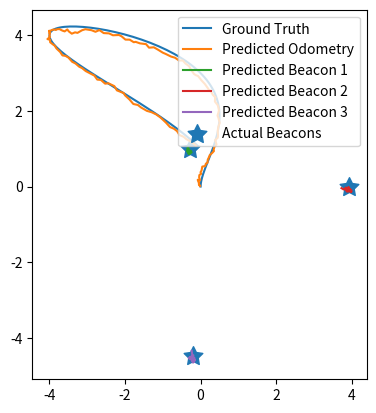

Write Python code to recreate this figure.
# 1/usr/bin/env python
import numpy as np
import matplotlib.pyplot as plt


dt = 0.033


def FJacobian(x):
    return np.array(
        [[1, 0, - x[3] * np.sin(x[2]) * dt, np.cos(x[2]) * dt,
          0, 0, 0, 0, 0, 0, 0],
         [0, 1, x[3] * np.cos(x[2]) * dt, np.sin(x[2])
          * dt, 0, 0, 0, 0, 0, 0, 0],
         [0, 0, 1, 0, dt, 0, 0, 0, 0, 0, 0],
         [0, 0, 0, 1, 0, 0, 0, 0, 0, 0, 0],
         [0, 0, 0, 0, 1, 0, 0, 0, 0, 0, 0],
         [0, 0, 0, 0, 0, 1, 0, 0, 0, 0, 0],
         [0, 0, 0, 0, 0, 0, 1, 0, 0, 0, 0],
         [0, 0, 0, 0, 0, 0, 0, 1, 0, 0, 0],
         [0, 0, 0, 0, 0, 0, 0, 0, 1, 0, 0],
         [0, 0, 0, 0, 0, 0, 0, 0, 0, 1, 0],
         [0, 0, 0, 0, 0, 0, 0, 0, 0, 0, 1]])


def HJacobian(x):
    return np.array(
        [[-1, 0, 0, 0, 0, 1, 0, 0, 0, 0, 0],
         [0, -1, 0, 0, 0, 0, 1, 0, 0, 0, 0],
         [-1, 0, 0, 0, 0, 0, 0, 1, 0, 0, 0],
         [0, -1, 0, 0, 0, 0, 0, 0, 1, 0, 0],
         [-1, 0, 0, 0, 0, 0, 0, 0, 0, 1, 0],
         [0, -1, 0, 0, 0, 0, 0, 0, 0, 0, 1]])


def hx(x):
    return x[-6:]


def kalman(x, P, measurement, R, Q):
    F = FJacobian(x)
    H = HJacobian(x)

    xHat = np.dot(F, x)
    PHat = np.dot(np.dot(F, P), F.T) + Q

    y = measurement - np.dot(HJacobian(xHat), xHat)
    S = np.dot(np.dot(H, PHat), H.T) + R
    K = np.dot(np.dot(PHat, H.T), np.linalg.inv(S))

    xNew = xHat + np.dot(K, y)
    PNew = np.dot(np.eye(K.shape[0]) - np.dot(K, H), PHat)

    return xNew, PNew


# Calculate Ground Truth
dt = 0.033
ts = np.arange(0, 1.5 * np.pi, dt)
xs = 2 * (1 - np.cos(ts)) * np.cos(ts)
ys = 2 * (1 - np.cos(ts)) + np.sin(ts)

points = np.stack([xs, ys])

noise = 0.1
beaconNoise = 2
mean = 0
beacons = np.random.normal(mean, beaconNoise, (3, 2))

# Measurements from the marker points
measureA = beacons[0, :, np.newaxis] - points
measureB = beacons[1, :, np.newaxis] - points
measureC = beacons[2, :, np.newaxis] - points

# Noise standard deviation

# Noisy measurements
noisyA = measureA + np.random.normal(mean, noise, measureA.shape)
noisyB = measureB + np.random.normal(mean, noise, measureB.shape)
noisyC = measureC + np.random.normal(mean, noise, measureC.shape)

measurements = np.vstack([noisyA, noisyB, noisyC]).T


def kalmanSim():
    x = np.array([0, 0, 0, 0, 0, 0, 0, 0, 0, 0, 0])
    P = np.diag([0, 0, (np.pi / 3) ** 2, 1, 1 / 9, beaconNoise, beaconNoise,
                 beaconNoise, beaconNoise, beaconNoise, beaconNoise])
    R = np.eye(6) * noise
    # Q = np.eye(P.shape[0]) / 1e3
    Q = np.diag([.01, .01, .01, .01, .01, .001, .001, .001, .001, .001, .001])

    result = []
    for measurement in measurements:
        print(measurement)
        x, P = kalman(x, P, measurement, R, Q)
        result.append(x)

    return np.array(result).T


simRes = kalmanSim()

ax = plt.gca()
ax.set_aspect('equal')
ax.plot(xs, ys)
ax.plot(simRes[0], simRes[1])
ax.plot(simRes[5], simRes[6])
ax.plot(simRes[7], simRes[8])
ax.plot(simRes[9], simRes[10])
ax.scatter(beacons[:, 0], beacons[:, 1], marker=(5, 1), s=200)

ax.legend(['Ground Truth', 'Predicted Odometry', 'Predicted Beacon 1',
           'Predicted Beacon 2', 'Predicted Beacon 3', 'Actual Beacons'])
# ax.figure.savefig('comparison.png')
plt.show()
